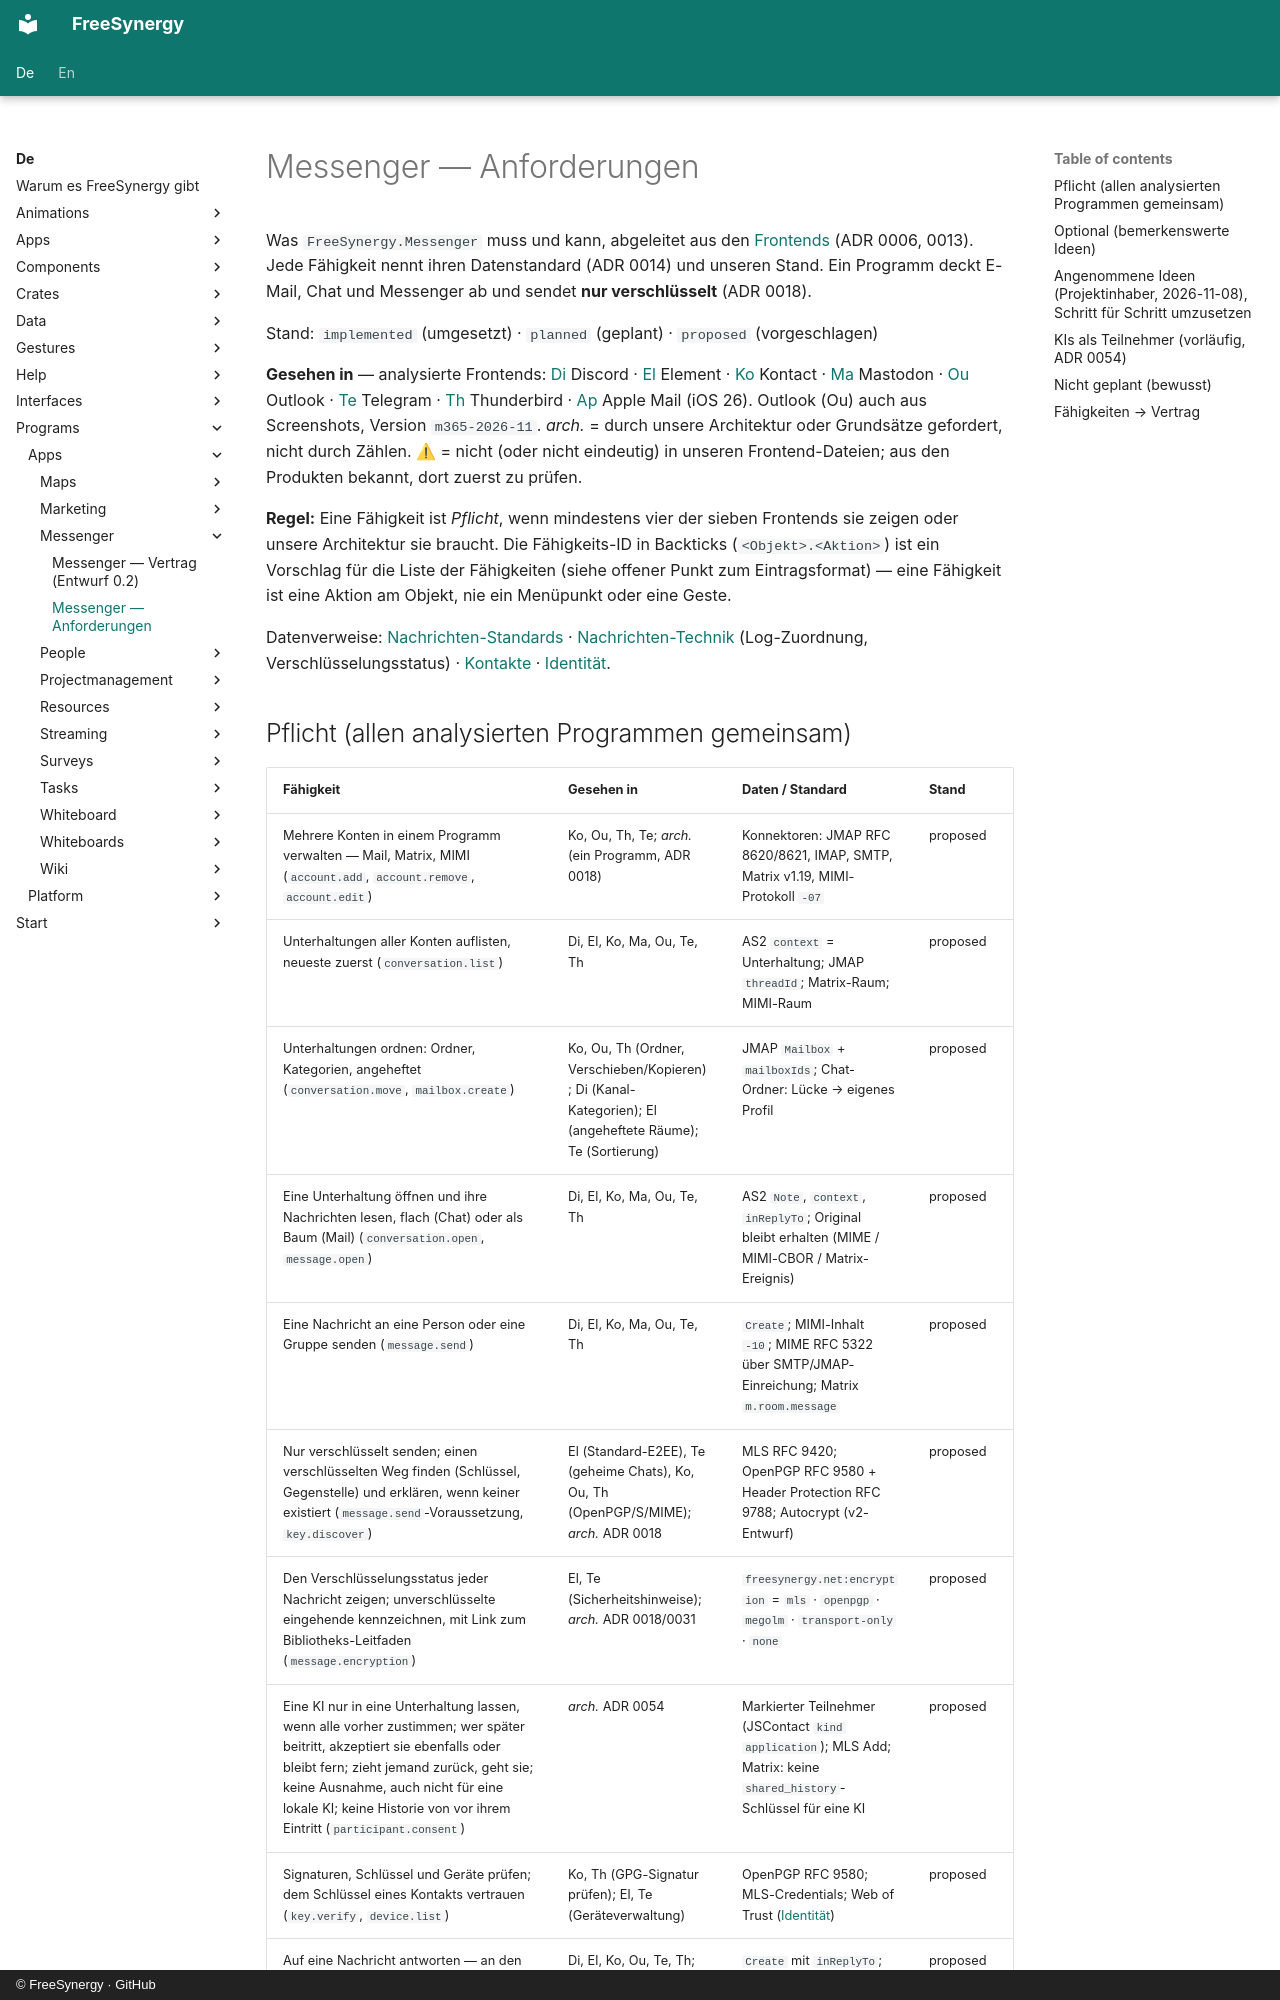

repository: FreeSynergy/fs-documentation · page: de/programs/apps/messenger/requirements/index.html · generator: mkdocs · copyright: © FreeSynergy · GitHub

# Messenger — Anforderungen

Was `FreeSynergy.Messenger` muss und kann, abgeleitet aus den [Frontends](frontends/index.md)
(ADR 0006, 0013). Jede Fähigkeit nennt ihren Datenstandard (ADR 0014) und unseren Stand.
Ein Programm deckt E-Mail, Chat und Messenger ab und sendet **nur verschlüsselt** (ADR 0018).

Stand: `implemented` (umgesetzt) · `planned` (geplant) · `proposed` (vorgeschlagen)

**Gesehen in** — analysierte Frontends: [Di](frontends/discord/index.md) Discord ·
[El](frontends/element/index.md) Element · [Ko](frontends/kontact/index.md) Kontact ·
[Ma](frontends/mastodon/index.md) Mastodon · [Ou](frontends/outlook/index.md) Outlook ·
[Te](frontends/telegram/index.md) Telegram · [Th](frontends/thunderbird/index.md) Thunderbird ·
[Ap](frontends/apple-mail/index.md) Apple Mail (iOS 26). Outlook (Ou) auch aus Screenshots, Version `m365-2026-11`.
*arch.* = durch unsere Architektur oder Grundsätze gefordert, nicht durch Zählen.
⚠ = nicht (oder nicht eindeutig) in unseren Frontend-Dateien; aus den Produkten bekannt, dort zuerst zu prüfen.

**Regel:** Eine Fähigkeit ist *Pflicht*, wenn mindestens vier der sieben Frontends sie zeigen oder
unsere Architektur sie braucht. Die Fähigkeits-ID in Backticks (`<Objekt>.<Aktion>`) ist ein Vorschlag
für die Liste der Fähigkeiten (siehe offener Punkt zum Eintragsformat) — eine Fähigkeit ist eine Aktion am
Objekt, nie ein Menüpunkt oder eine Geste.

Datenverweise: [Nachrichten-Standards](../../../data/messages/standards.md) ·
[Nachrichten-Technik](../../../data/messages/technical.md) (Log-Zuordnung, Verschlüsselungsstatus) ·
[Kontakte](../../../data/people/index.md) · [Identität](../../../data/identity/index.md).
